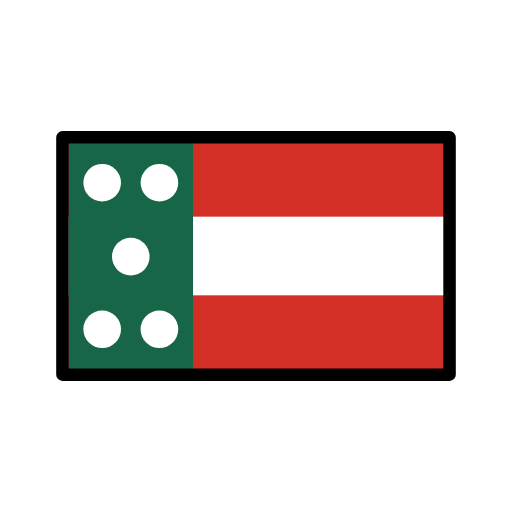
t = 0.00 s
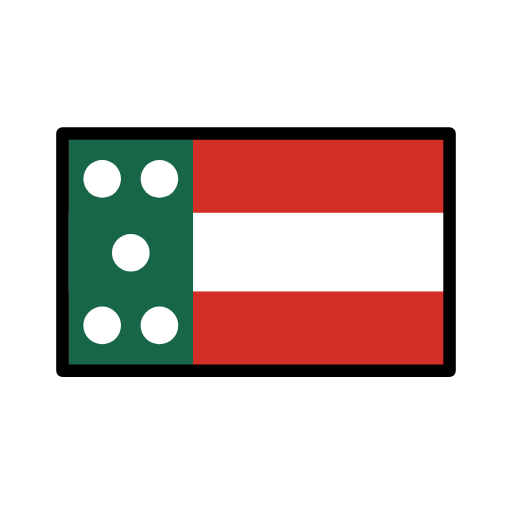
t = 0.79 s
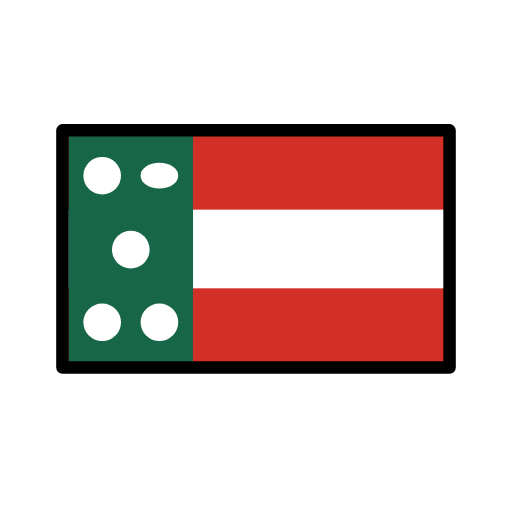
t = 1.43 s
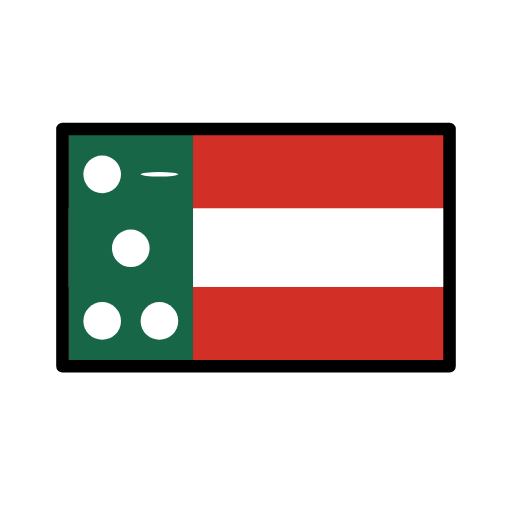
t = 2.10 s
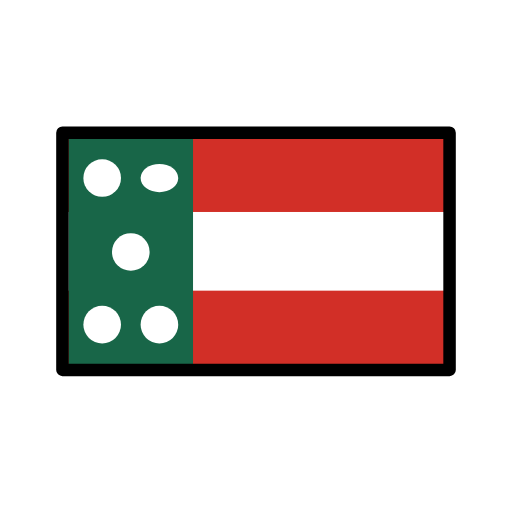
t = 2.85 s
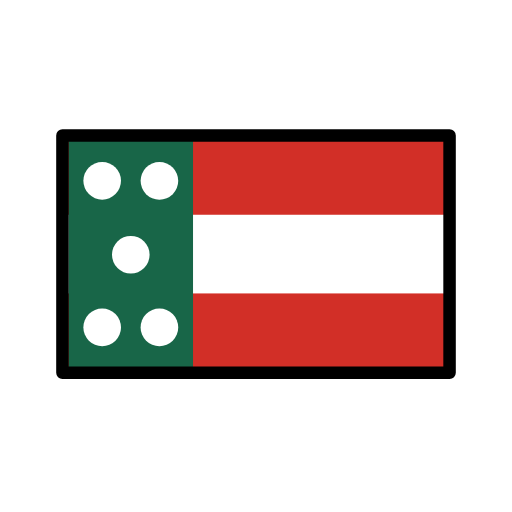
t = 3.41 s

The animated SVG that drew these frames (rendered in a browser with its animation timeline set to each time). Animation: 2 SMIL elements (animateTransform=2); one cycle of 4.20 s, repeats indefinitely.

<?xml version='1.0' encoding='utf-8'?>
<svg xmlns="http://www.w3.org/2000/svg" id="emoji" viewBox="-5 -5 82 82" version="1.1" width="200" height="200" role="img">
  <title>OpenMoji: yucatan flag</title><g><g id="color" transform="matrix(1.263 0 0 1.263 -9.462 -11.43)">
    <g>
      <rect x="11.452" y="22.51" width="49.098" height="30.092" fill="#d22f27" stroke-width="0.7919" />
      <rect x="11.451" y="32.565" width="49.098" height="9.9762" fill="#fff" stroke-width="0.456" />
      <g>
        <rect x="12.229" y="22.51" width="15.781" height="30.092" fill="#186648" stroke-width="0.449" />
        <g transform="translate(5.8401 -10.372)">
          <circle cx="10.65" cy="38.634" r="2.3854" fill="#fff" stroke-linecap="round" stroke-linejoin="round" stroke-width="1.4076" />
          <g transform="translate(17.908 38.635)"><g><g transform="translate(-17.908 -38.635)"><circle cx="17.908" cy="38.635" r="2.3854" fill="#fff" stroke-linecap="round" stroke-linejoin="round" stroke-width="1.4076" />
          </g><animateTransform attributeName="transform" type="scale" values="1 1;1 1;1 .12;1 1;1 1" dur="4.2s" repeatCount="indefinite" /></g></g><circle cx="10.65" cy="57.222" r="2.3854" fill="#fff" stroke-linecap="round" stroke-linejoin="round" stroke-width="1.4076" />
          <circle cx="17.908" cy="57.222" r="2.3854" fill="#fff" stroke-linecap="round" stroke-linejoin="round" stroke-width="1.4076" />
          <circle cx="14.279" cy="48.009" r="2.3854" fill="#fff" stroke-linecap="round" stroke-linejoin="round" stroke-width="1.4076" />
        </g>
      </g>
    </g>
  </g>
  <g id="line">
    <rect x="5" y="17" width="62" height="38" fill="none" stroke="#000" stroke-linecap="round" stroke-linejoin="round" stroke-width="2" />
  </g>
<animateTransform attributeName="transform" type="translate" values="0 0;0 -1.5;0 0" dur="3.8s" repeatCount="indefinite" /></g></svg>
